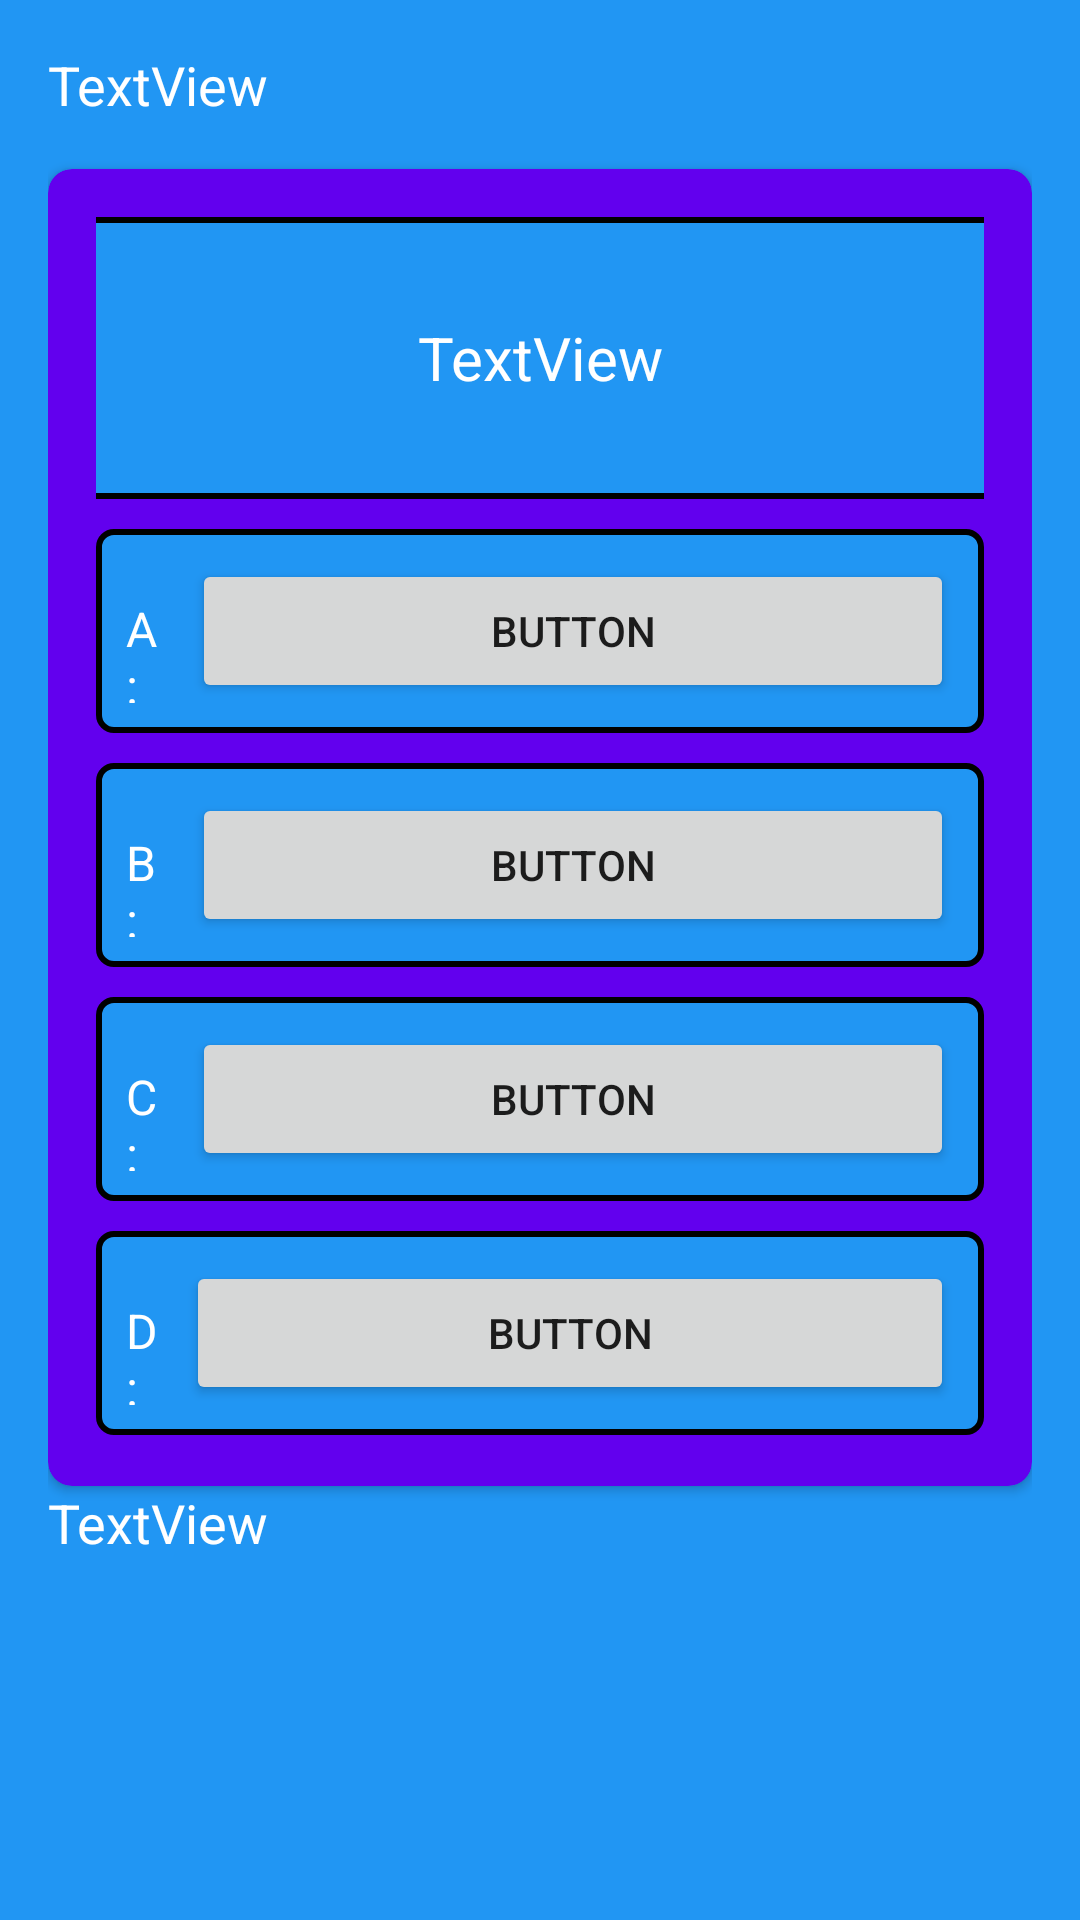

The Android layout XML behind this screen, and the referenced resources:
<!-- AndroidManifest.xml: application theme Theme.1200970_KhuffashTD2 -->
<!-- res/layout/activity_quiz.xml -->
<?xml version="1.0" encoding="utf-8"?>
<LinearLayout xmlns:android="http://schemas.android.com/apk/res/android"
    xmlns:app="http://schemas.android.com/apk/res-auto"
    xmlns:tools="http://schemas.android.com/tools"
    android:layout_width="match_parent"
    android:layout_height="match_parent"
    android:background="#2196F3"
    android:orientation="vertical"
    android:padding="16dp"
    tools:context=".QuizActivity">

    <TextView
        android:id="@+id/info"
        android:layout_width="match_parent"
        android:layout_height="wrap_content"
        android:paddingBottom="16dp"
        android:text="TextView"
        android:textColor="@color/white"
        android:textSize="18sp" />

    <androidx.cardview.widget.CardView
        android:layout_width="match_parent"
        android:layout_height="439dp"
        android:layout_gravity="center_horizontal"
        android:padding="16dp"
        app:cardBackgroundColor="@color/purple_500"
        app:cardCornerRadius="8dp">

        <LinearLayout
            android:layout_width="match_parent"
            android:layout_height="445dp"
            android:orientation="vertical"
            android:padding="16dp">

            <TextView
                android:id="@+id/Question"
                android:layout_width="339dp"
                android:layout_height="94dp"
                android:layout_gravity="center_horizontal"
                android:background="@drawable/border"
                android:gravity="center"
                android:padding="12dp"
                android:text="TextView"
                android:textColor="@color/white"
                android:textSize="20sp" />

            <LinearLayout
                android:layout_width="match_parent"
                android:layout_height="wrap_content"
                android:layout_marginTop="10dp"
                android:background="@drawable/border"
                android:orientation="horizontal"
                android:padding="10dp">

                <TextView
                    android:id="@+id/textView5"
                    android:layout_width="0dp"
                    android:layout_height="wrap_content"
                    android:layout_weight="1"
                    android:text="A:"
                    android:textColor="@color/white"
                    android:textSize="16sp" />

                <Button
                    android:id="@+id/option1"
                    android:layout_width="254dp"
                    android:layout_height="48dp"
                    android:layout_marginStart="10dp"
                    android:text="Button"
                    android:textSize="14sp" />
            </LinearLayout>

            <LinearLayout
                android:layout_width="match_parent"
                android:layout_height="wrap_content"
                android:layout_marginTop="10dp"
                android:background="@drawable/border"
                android:orientation="horizontal"
                android:padding="10dp">

                <TextView
                    android:id="@+id/textView6"
                    android:layout_width="0dp"
                    android:layout_height="wrap_content"
                    android:layout_weight="1"
                    android:text="B:"
                    android:textColor="@color/white"
                    android:textSize="16sp" />

                <Button
                    android:id="@+id/option2"
                    android:layout_width="254dp"
                    android:layout_height="48dp"
                    android:layout_marginStart="10dp"
                    android:text="Button"
                    android:textSize="14sp" />
            </LinearLayout>

            <LinearLayout
                android:layout_width="match_parent"
                android:layout_height="wrap_content"
                android:layout_marginTop="10dp"
                android:background="@drawable/border"
                android:orientation="horizontal"
                android:padding="10dp">

                <TextView
                    android:id="@+id/textView7"
                    android:layout_width="0dp"
                    android:layout_height="wrap_content"
                    android:layout_weight="1"
                    android:text="C:"
                    android:textColor="@color/white"
                    android:textSize="16sp" />

                <Button
                    android:id="@+id/option3"
                    android:layout_width="254dp"
                    android:layout_height="48dp"
                    android:layout_marginStart="10dp"
                    android:text="Button"
                    android:textSize="14sp" />
            </LinearLayout>

            <LinearLayout
                android:layout_width="match_parent"
                android:layout_height="wrap_content"
                android:layout_marginTop="10dp"
                android:background="@drawable/border"
                android:orientation="horizontal"
                android:padding="10dp">

                <TextView
                    android:id="@+id/textView9"
                    android:layout_width="0dp"
                    android:layout_height="wrap_content"
                    android:layout_weight="1"
                    android:text="D:"
                    android:textColor="@color/white"
                    android:textSize="16sp" />

                <Button
                    android:id="@+id/option4"
                    android:layout_width="256dp"
                    android:layout_height="48dp"
                    android:layout_marginStart="10dp"
                    android:text="Button"
                    android:textSize="14sp" />
            </LinearLayout>

        </LinearLayout>

    </androidx.cardview.widget.CardView>

<TextView
    android:id="@+id/timer"
    android:layout_width="match_parent"
    android:layout_height="wrap_content"
    android:paddingBottom="16dp"
    android:text="TextView"
    android:textColor="@color/white"
    android:textSize="18sp" />

</LinearLayout>
<!-- resources referenced by this layout -->
<resources>
  <!-- drawable border (drawable) -->
  <shape xmlns:android="http://schemas.android.com/apk/res/android">
      <stroke
          android:width="2dp"
          android:color="#000000" />
      <solid android:color="#2196F3" />
      <corners android:radius="5dp" />
  </shape>
  <style name="Theme.1200970_KhuffashTD2" parent="Theme.MaterialComponents.DayNight.DarkActionBar">
          
          <item name="colorPrimary">@color/purple_500</item>
          <item name="colorPrimaryVariant">@color/purple_700</item>
          <item name="colorOnPrimary">@color/white</item>
          
          <item name="colorSecondary">@color/teal_200</item>
          <item name="colorSecondaryVariant">@color/teal_700</item>
          <item name="colorOnSecondary">@color/black</item>
          
          <item name="android:statusBarColor">?attr/colorPrimaryVariant</item>
          
      </style>
  <!-- not gathered from this repository: default colours our renderer supplied (Android Studio template values) -->
  <color name="purple_500">#FF6200EE</color>
  <color name="purple_700">#FF3700B3</color>
  <color name="teal_200">#FF03DAC5</color>
  <color name="teal_700">#FF018786</color>
  <color name="black">#FF000000</color>
  <color name="white">#FFFFFFFF</color>
</resources>
